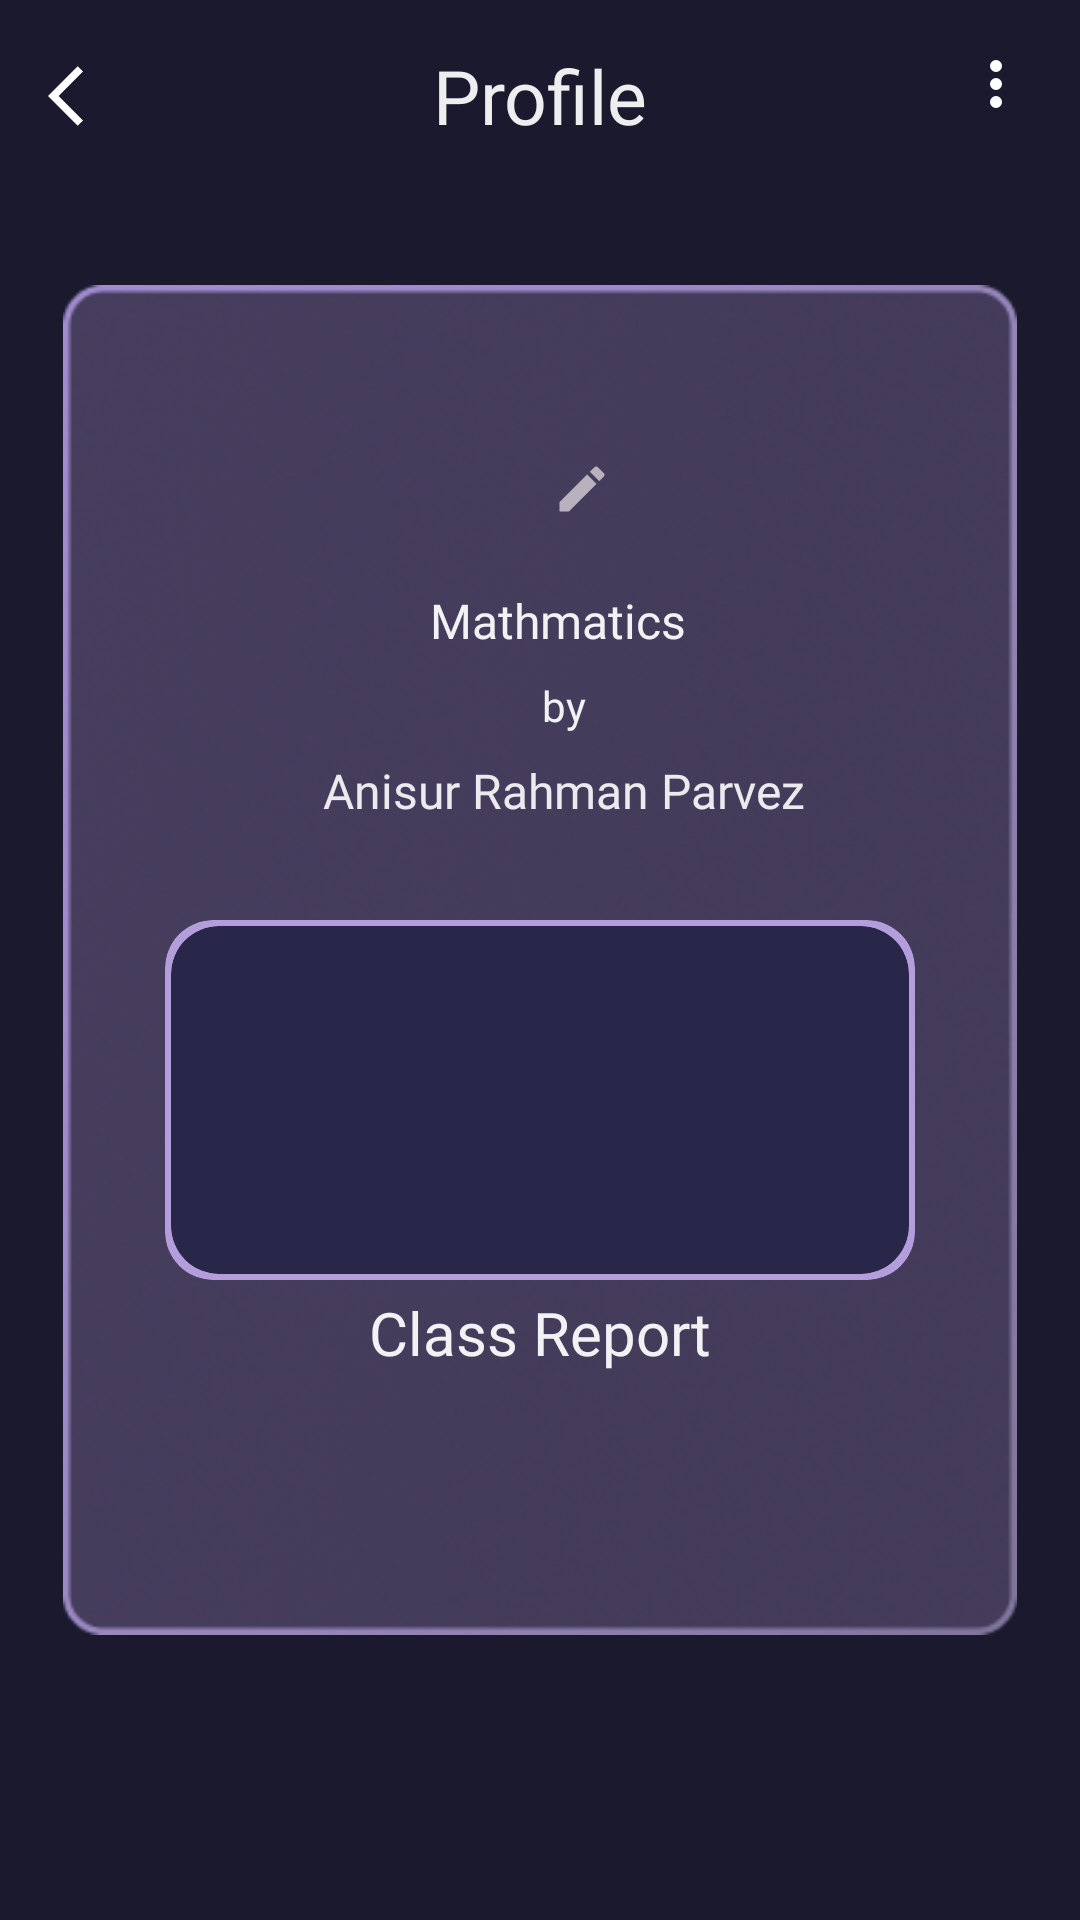

Write the Android layout XML for this screen, with the resource values it uses.
<!-- AndroidManifest.xml: application theme Theme.ClassWave -->
<!-- res/layout/fragment_student_home.xml -->
<?xml version="1.0" encoding="utf-8"?>
<androidx.drawerlayout.widget.DrawerLayout xmlns:android="http://schemas.android.com/apk/res/android"
    xmlns:app="http://schemas.android.com/apk/res-auto"
    xmlns:tools="http://schemas.android.com/tools"
    android:id="@+id/drawer_layout"
    android:layout_width="match_parent"
    android:layout_height="match_parent"
    tools:context=".presentation.page.teacher.TeacherActivity">


    <androidx.constraintlayout.widget.ConstraintLayout
        android:layout_width="match_parent"
        android:layout_height="match_parent"
        android:background="@color/primaryColor">

        <com.google.android.material.appbar.MaterialToolbar
            android:id="@+id/app_bar"
            android:layout_width="match_parent"
            android:layout_height="wrap_content"
            android:background="@color/primaryColor"
            app:layout_constraintEnd_toEndOf="parent"
            app:layout_constraintStart_toStartOf="parent"
            app:layout_constraintTop_toTopOf="parent"
            app:navigationIcon="@drawable/ic_arrow_back"
            app:title="Profile"
            app:titleCentered="true"
            app:titleTextAppearance="@style/ToolbarTheme"
            app:titleTextColor="@color/white" />


        <ImageView

            android:id="@+id/profile_glass_bg"
            android:layout_width="350dp"
            android:layout_height="450dp"
            android:src="@drawable/prp_g"
            app:layout_constraintBottom_toBottomOf="parent"
            app:layout_constraintEnd_toEndOf="parent"
            app:layout_constraintStart_toStartOf="parent"
            app:layout_constraintTop_toTopOf="parent" />

        <com.google.android.material.imageview.ShapeableImageView
            android:id="@+id/image_profile_pic"
            android:layout_width="100dp"
            android:layout_height="100dp"
            android:src="@drawable/st_boy"
            app:layout_constraintBottom_toTopOf="@id/profile_glass_bg"
            app:layout_constraintEnd_toEndOf="@id/profile_glass_bg"
            app:layout_constraintStart_toStartOf="@id/profile_glass_bg"
            app:layout_constraintTop_toTopOf="@id/profile_glass_bg"
            app:shapeAppearance="@style/ShapeAppearanceOverlay.MyApp.Image.50dp" />

        <ImageView
            android:elevation="10dp"
            android:id="@+id/image_view_edit"
            android:layout_width="20dp"
            android:layout_height="20dp"
            android:layout_marginStart="4dp"
            android:layout_marginTop="8dp"
            android:src="@drawable/ic_edit"
            app:layout_constraintStart_toEndOf="@id/text_view_name"
            app:layout_constraintTop_toBottomOf="@id/image_profile_pic" />
        <TextView
            android:id="@+id/text_view_name"
            android:layout_width="wrap_content"
            android:layout_height="wrap_content"
            android:layout_marginVertical="16dp"
            android:text=""
            android:textAppearance="@style/TextAppearance.AppCompat.Title"
            android:textColor="@color/white"
            app:layout_constraintEnd_toEndOf="parent"
            app:layout_constraintStart_toStartOf="parent"
            app:layout_constraintTop_toBottomOf="@id/image_profile_pic" />
        <TextView
            android:id="@+id/text_class_name"
            android:layout_width="wrap_content"
            android:layout_height="wrap_content"
            android:fontFamily="@font/jost_medium"
            android:paddingStart="16dp"
            android:paddingTop="8dp"
            android:text="Mathmatics "
            android:textColor="@color/white"
            android:textSize="16dp"
            app:layout_constraintEnd_toEndOf="@id/profile_glass_bg"
            app:layout_constraintStart_toStartOf="@id/profile_glass_bg"
            app:layout_constraintTop_toBottomOf="@id/text_view_name" />

        <TextView
            android:id="@+id/text_by"
            android:layout_width="wrap_content"
            android:layout_height="wrap_content"
            android:fontFamily="@font/jost_medium"
            android:paddingStart="16dp"
            android:paddingTop="8dp"
            android:text="by"
            android:textColor="@color/white"
            app:layout_constraintEnd_toEndOf="@id/profile_glass_bg"
            app:layout_constraintStart_toStartOf="@id/profile_glass_bg"
            app:layout_constraintTop_toBottomOf="@id/text_class_name" />

        <TextView
            android:id="@+id/text_teacher_name"
            android:layout_width="wrap_content"
            android:layout_height="wrap_content"
            android:fontFamily="@font/jost_medium"
            android:paddingStart="16dp"
            android:paddingTop="8dp"
            android:text="Anisur Rahman Parvez"
            android:textColor="#EDF9F7FA"
            android:textSize="16dp"
            app:layout_constraintEnd_toEndOf="@id/profile_glass_bg"
            app:layout_constraintStart_toStartOf="@id/profile_glass_bg"
            app:layout_constraintTop_toBottomOf="@id/text_by" />


        <androidx.cardview.widget.CardView
            android:id="@+id/card_view_border"
            android:layout_width="250dp"
            android:layout_height="120dp"

            app:cardBackgroundColor="@color/deep_purple_200"
            app:cardCornerRadius="16dp"
            app:cardElevation="0dp"
            app:contentPadding="2dp"
            app:layout_constraintBottom_toBottomOf="@id/profile_glass_bg"
            app:layout_constraintEnd_toEndOf="@id/profile_glass_bg"
            app:layout_constraintStart_toStartOf="@id/profile_glass_bg"
            app:layout_constraintTop_toBottomOf="@id/text_view_name">

            <androidx.cardview.widget.CardView

                android:id="@+id/card_view_report_bg"
                android:layout_width="match_parent"
                android:layout_height="match_parent"
                app:cardBackgroundColor="@color/secendryColor"
                app:cardCornerRadius="16dp"
                app:cardElevation="0dp"
                app:contentPadding="8dp" />
        </androidx.cardview.widget.CardView>
        <ImageView

            android:id="@+id/image_view_report"
            android:layout_width="80dp"
            android:layout_height="80dp"
            android:layout_marginHorizontal="8dp"
            android:layout_marginTop="16dp"
            android:src="@drawable/report_std"
            app:layout_constraintBottom_toBottomOf="@id/card_view_border"
            app:layout_constraintEnd_toEndOf="@id/card_view_border"
            app:layout_constraintStart_toStartOf="@id/card_view_border"
            app:layout_constraintTop_toTopOf="@id/card_view_border" />

        <TextView
            android:id="@+id/text_view_click"
            android:layout_width="wrap_content"
            android:layout_height="wrap_content"
            android:fontFamily="@font/jost_medium"
            android:paddingTop="16dp"
            android:text="Class Report"
            android:textAlignment="center"
            android:textColor="@color/white"
            android:textSize="20sp"
            app:layout_constraintEnd_toEndOf="@id/card_view_border"
            app:layout_constraintStart_toStartOf="@id/card_view_border"
            app:layout_constraintTop_toBottomOf="@id/image_view_report" />

        <ImageView
            android:id="@+id/img_view_more"
            android:layout_width="wrap_content"
            android:layout_height="wrap_content"
            android:layout_marginTop="16dp"
            android:layout_marginEnd="16dp"
            android:src="@drawable/ic_more_vert_24px"
            app:layout_constraintEnd_toEndOf="parent"
            app:layout_constraintTop_toTopOf="parent" />
    </androidx.constraintlayout.widget.ConstraintLayout>

    <com.google.android.material.navigation.NavigationView
        android:id="@+id/navigation_view_drawer"
        android:layout_width="match_parent"
        android:layout_height="match_parent"
        android:layout_gravity="start"
        android:background="#262444"
        android:fitsSystemWindows="false" />
</androidx.drawerlayout.widget.DrawerLayout>
<!-- resources referenced by this layout -->
<resources>
  <color name="deep_purple_200">#B39DDB</color>
  <color name="primaryColor">#1A192D</color>
  <color name="secendryColor">#292749</color>
  <color name="white">#EDFFFFFF</color>
  <!-- drawable ic_arrow_back (drawable) -->
  <vector xmlns:android="http://schemas.android.com/apk/res/android"
      android:width="24dp"
      android:height="24dp"
      android:autoMirrored="true"
      android:tint="#ffffff"
      android:viewportWidth="24"
      android:viewportHeight="24">
      <path
          android:fillColor="@android:color/white"
          android:pathData="M11.67,3.87L9.9,2.1 0,12l9.9,9.9 1.77,-1.77L3.54,12z" />
  </vector>
  <!-- drawable ic_edit (drawable) -->
  <vector android:height="24dp" android:tint="#B8B1BE"
      android:viewportHeight="24" android:viewportWidth="24"
      android:width="24dp" xmlns:android="http://schemas.android.com/apk/res/android">
      <path android:fillColor="@android:color/white" android:pathData="M3,17.25V21h3.75L17.81,9.94l-3.75,-3.75L3,17.25zM20.71,7.04c0.39,-0.39 0.39,-1.02 0,-1.41l-2.34,-2.34c-0.39,-0.39 -1.02,-0.39 -1.41,0l-1.83,1.83 3.75,3.75 1.83,-1.83z"/>
  </vector>
  <!-- drawable ic_more_vert_24px (drawable) -->
  <vector xmlns:android="http://schemas.android.com/apk/res/android"
      android:width="24dp"
      android:height="24dp"
      android:viewportWidth="960"
      android:viewportHeight="960"
      android:tint="#FDFDFD">
    <path
        android:fillColor="@android:color/white"
        android:pathData="M480,800Q447,800 423.5,776.5Q400,753 400,720Q400,687 423.5,663.5Q447,640 480,640Q513,640 536.5,663.5Q560,687 560,720Q560,753 536.5,776.5Q513,800 480,800ZM480,560Q447,560 423.5,536.5Q400,513 400,480Q400,447 423.5,423.5Q447,400 480,400Q513,400 536.5,423.5Q560,447 560,480Q560,513 536.5,536.5Q513,560 480,560ZM480,320Q447,320 423.5,296.5Q400,273 400,240Q400,207 423.5,183.5Q447,160 480,160Q513,160 536.5,183.5Q560,207 560,240Q560,273 536.5,296.5Q513,320 480,320Z"/>
  </vector>
  <!-- drawable prp_g: png bitmap (drawable, 171372 bytes) -->
  <style name="ShapeAppearanceOverlay.MyApp.Image.50dp" parent="">
          
          <item name="cornerFamily">rounded</item>
          <item name="cornerSize">50dp</item>
      </style>
  <style name="ToolbarTheme" parent="">
          <item name="fontFamily">@font/jost_medium</item>
          <item name="android:textSize">25sp</item>
  
  
      </style>
  <style name="Theme.ClassWave" parent="Base.Theme.ClassWave" />
  <style name="Base.Theme.ClassWave" parent="Theme.Material3.DayNight.NoActionBar">
          <item name="colorPrimary">@color/transparent</item>
          <item name="colorOnPrimary">@color/red_500</item>
          <item name="colorAccent">#BB9BFF</item>
          <item name="colorOnBackground">#1575FB</item>
          <item name="colorSecondary">@color/pink_500</item>
          <item name="colorContainer">@color/grey_500</item>
          <item name="android:statusBarColor" tools:targetApi="l">@color/primaryColor</item>
          <item name="android:navigationBarColor">@color/primaryColor</item>
          <item name="android:windowLightNavigationBar">true</item>
  
  
  
  
      </style>
  <color name="transparent">#00FFFFFF</color>
  <color name="red_500">#F44336</color>
  <color name="pink_500">#E91E63</color>
  <color name="grey_500">#9E9E9E</color>
</resources>
